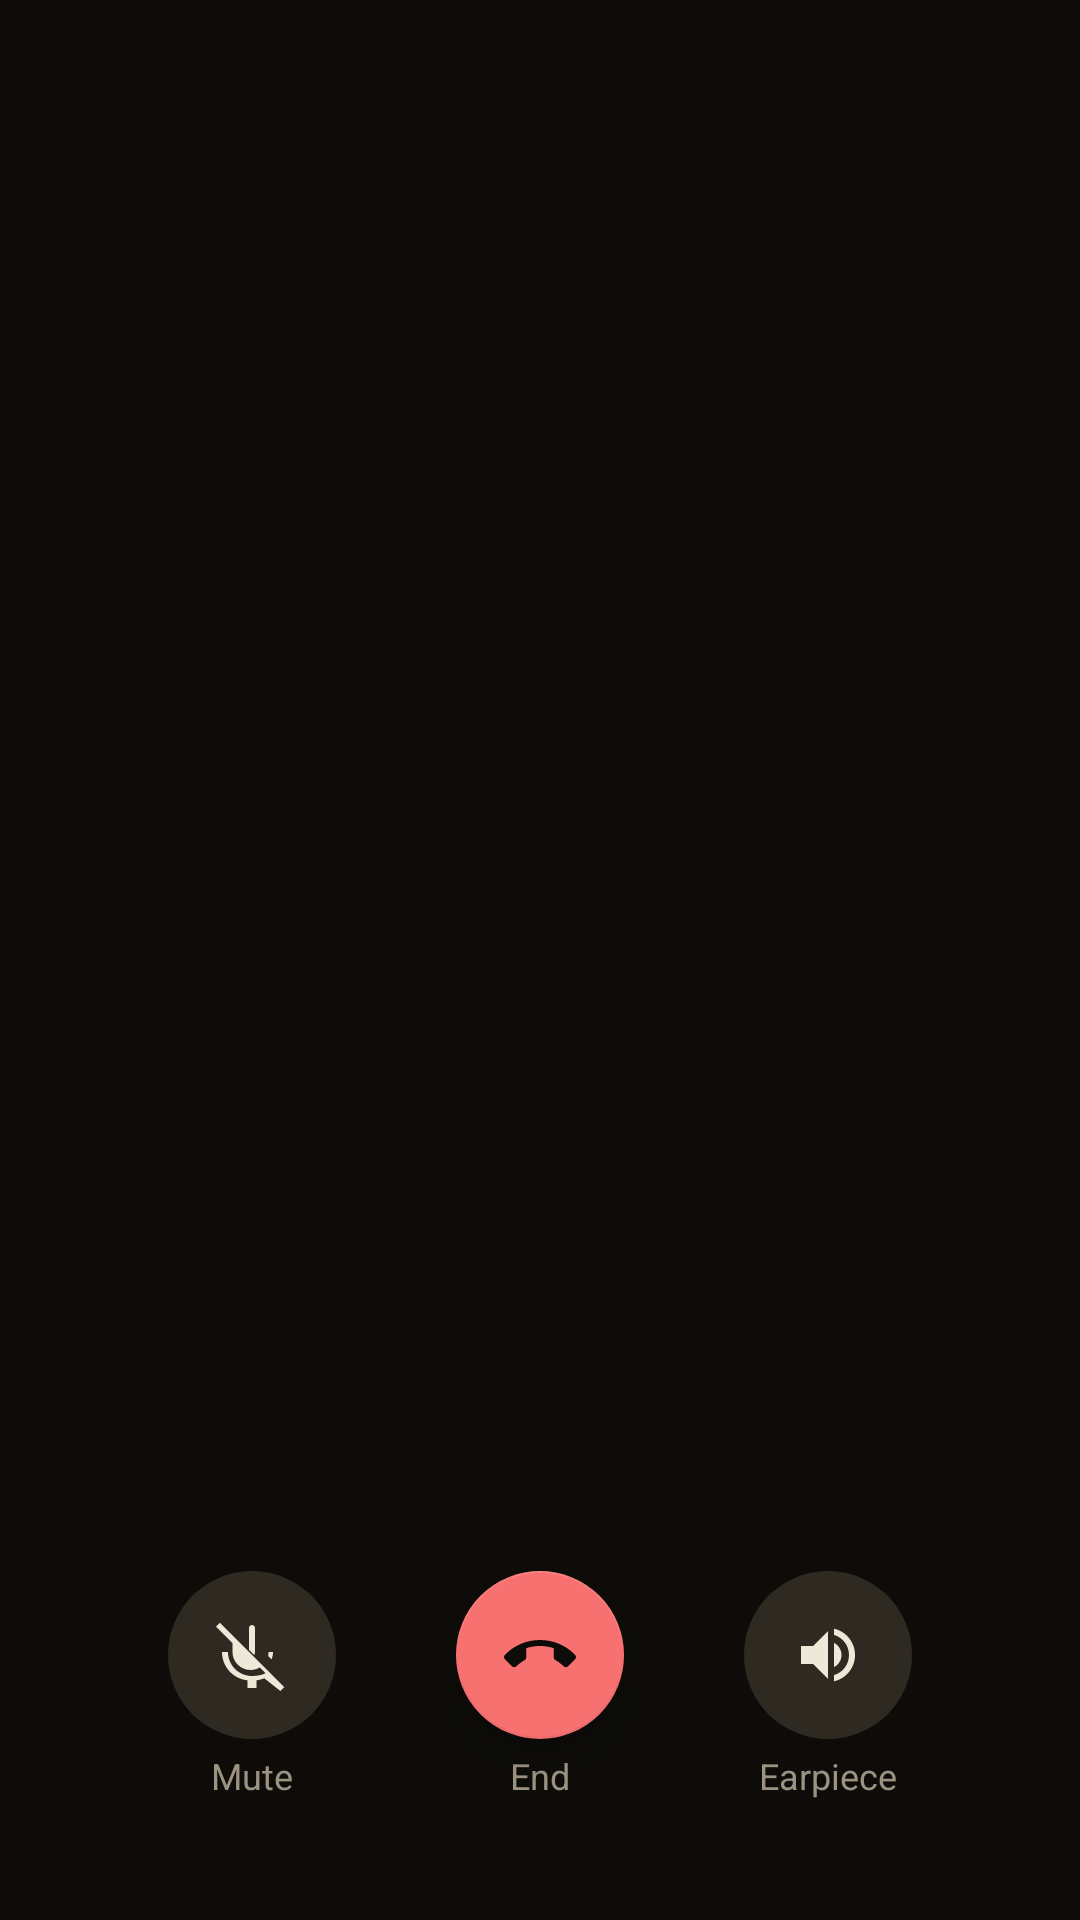

The Android layout XML behind this screen, and the referenced resources:
<!-- AndroidManifest.xml: application theme Theme.VoIPInfotech -->
<!-- res/layout/activity_call.xml -->
<?xml version="1.0" encoding="utf-8"?>
<androidx.constraintlayout.widget.ConstraintLayout
    xmlns:android="http://schemas.android.com/apk/res/android"
    xmlns:app="http://schemas.android.com/apk/res-auto"
    android:layout_width="match_parent"
    android:layout_height="match_parent"
    android:background="@color/brand_dark">

    
    <TextView
        android:id="@+id/tv_remote"
        android:layout_width="0dp"
        android:layout_height="wrap_content"
        android:layout_marginTop="80dp"
        android:gravity="center"
        android:textColor="@color/text_primary"
        android:textSize="28sp"
        android:textStyle="bold"
        app:layout_constraintTop_toTopOf="parent"
        app:layout_constraintStart_toStartOf="parent"
        app:layout_constraintEnd_toEndOf="parent" />

    <TextView
        android:id="@+id/tv_status"
        android:layout_width="0dp"
        android:layout_height="wrap_content"
        android:layout_marginTop="8dp"
        android:gravity="center"
        android:textColor="@color/text_secondary"
        android:textSize="16sp"
        app:layout_constraintTop_toBottomOf="@+id/tv_remote"
        app:layout_constraintStart_toStartOf="parent"
        app:layout_constraintEnd_toEndOf="parent" />

    <TextView
        android:id="@+id/tv_duration"
        android:layout_width="0dp"
        android:layout_height="wrap_content"
        android:layout_marginTop="12dp"
        android:gravity="center"
        android:textColor="@color/amber"
        android:textSize="20sp"
        android:fontFamily="monospace"
        app:layout_constraintTop_toBottomOf="@+id/tv_status"
        app:layout_constraintStart_toStartOf="parent"
        app:layout_constraintEnd_toEndOf="parent" />

    
    <LinearLayout
        android:id="@+id/actions_row"
        android:layout_width="0dp"
        android:layout_height="wrap_content"
        android:orientation="horizontal"
        android:gravity="center"
        android:layout_marginBottom="40dp"
        app:layout_constraintBottom_toBottomOf="parent"
        app:layout_constraintStart_toStartOf="parent"
        app:layout_constraintEnd_toEndOf="parent">

        
        <LinearLayout
            android:layout_width="80dp"
            android:layout_height="wrap_content"
            android:orientation="vertical"
            android:gravity="center">
            <ImageButton
                android:id="@+id/btn_mute"
                android:layout_width="56dp"
                android:layout_height="56dp"
                android:src="@drawable/ic_mic_off"
                android:background="@drawable/circle_button_bg"
                android:padding="14dp"
                android:tint="@color/text_primary"
                android:contentDescription="Mute" />
            <TextView
                android:id="@+id/tv_mute_label"
                android:layout_width="wrap_content"
                android:layout_height="wrap_content"
                android:text="Mute"
                android:textColor="@color/text_secondary"
                android:textSize="12sp"
                android:layout_marginTop="4dp" />
        </LinearLayout>

        
        <LinearLayout
            android:layout_width="80dp"
            android:layout_height="wrap_content"
            android:orientation="vertical"
            android:gravity="center"
            android:layout_marginHorizontal="16dp">
            <com.google.android.material.floatingactionbutton.FloatingActionButton
                android:id="@+id/btn_hangup"
                android:layout_width="wrap_content"
                android:layout_height="wrap_content"
                android:src="@drawable/ic_call_end"
                android:contentDescription="Hang up"
                app:backgroundTint="@color/red"
                app:fabSize="normal" />
            <TextView
                android:layout_width="wrap_content"
                android:layout_height="wrap_content"
                android:text="End"
                android:textColor="@color/text_secondary"
                android:textSize="12sp"
                android:layout_marginTop="4dp" />
        </LinearLayout>

        
        <LinearLayout
            android:layout_width="80dp"
            android:layout_height="wrap_content"
            android:orientation="vertical"
            android:gravity="center">
            <ImageButton
                android:id="@+id/btn_speaker"
                android:layout_width="56dp"
                android:layout_height="56dp"
                android:src="@drawable/ic_volume_up"
                android:background="@drawable/circle_button_bg"
                android:padding="14dp"
                android:tint="@color/text_primary"
                android:contentDescription="Speaker" />
            <TextView
                android:id="@+id/tv_speaker_label"
                android:layout_width="wrap_content"
                android:layout_height="wrap_content"
                android:text="Earpiece"
                android:textColor="@color/text_secondary"
                android:textSize="12sp"
                android:layout_marginTop="4dp" />
        </LinearLayout>

    </LinearLayout>

</androidx.constraintlayout.widget.ConstraintLayout>
<!-- resources referenced by this layout -->
<resources>
  <color name="amber">#F5A623</color>
  <color name="brand_dark">#0D0C09</color>
  <color name="red">#F87171</color>
  <color name="text_primary">#EDE8D8</color>
  <color name="text_secondary">#9B9282</color>
  <!-- drawable circle_button_bg (drawable) -->
  <?xml version="1.0" encoding="utf-8"?>
  <shape xmlns:android="http://schemas.android.com/apk/res/android"
      android:shape="oval">
      <solid android:color="#2E2A22" />
      <size android:width="56dp" android:height="56dp" />
  </shape>
  <!-- drawable ic_call_end (drawable) -->
  <?xml version="1.0" encoding="utf-8"?>
  <vector xmlns:android="http://schemas.android.com/apk/res/android"
      android:width="24dp"
      android:height="24dp"
      android:viewportWidth="24"
      android:viewportHeight="24">
      <path
          android:fillColor="@android:color/white"
          android:pathData="M12,9c-1.6,0-3.15,0.25-4.6,0.72V12.82c0,0.39-0.23,0.74-0.56,0.9C5.78,14.37 4.9,15.03 4.11,15.78c-0.2,0.19-0.45,0.29-0.72,0.29 -0.28,0-0.53-0.11-0.71-0.29L0.29,13.39C0.11,13.2 0,12.95 0,12.68c0-0.28 0.11-0.53 0.29-0.71C3.34,8.78 7.46,7 12,7s8.66,1.78 11.71,4.97C23.89,12.15 24,12.4 24,12.68c0,0.27-0.11,0.52-0.29,0.71l-2.38,2.38c-0.19,0.19-0.44,0.29-0.72,0.29 -0.27,0-0.52-0.1-0.71-0.29 -0.79-0.75-1.67-1.41-2.73-2.06C16.84,13.56 16.6,13.21 16.6,12.82V9.72C15.15,9.25 13.6,9 12,9z"/>
  </vector>
  <!-- drawable ic_mic_off (drawable) -->
  <?xml version="1.0" encoding="utf-8"?>
  <vector xmlns:android="http://schemas.android.com/apk/res/android"
      android:width="24dp"
      android:height="24dp"
      android:viewportWidth="24"
      android:viewportHeight="24">
      <path android:fillColor="@android:color/white"
          android:pathData="M19,11c0,0.9-0.2,1.72-0.5,2.49l-1.08-1.08C17.47,11.96 17.5,11.49 17.5,11H19zM12,14.98c-2.19,0-3.98-1.79-3.98-3.98L8.01,9.08L5.49,6.56C5.49,6.71 5.5,6.85 5.5,7v4c0,3.31 2.69,6 6,6 1.14,0 2.19-0.32 3.09-0.86l-1.47-1.47C12.76,14.94 12.39,14.98 12,14.98zM11.01,3.01c0.01-0.55 0.46-1.01 1.01-1 0.55,0.01 1,0.45 1,1L13,11c0,0.37-0.09,0.72-0.25,1.03L11,10.28L11.01,3.01zM1.27,1.27L0,2.54l5.5,5.5v0.96L5.5,11c0,3.31 2.69,6 6,6 1.14,0 2.19-0.32 3.09-0.86l1.9,1.9C15.63,18.59 13.88,19 12,19c-4.42,0-8-3.58-8-8H2c0,4.91 3.72,8.97 8.5,9.44V23h3v-2.56c0.91-0.09 1.78-0.33 2.59-0.69L21.46,24 22.73,22.73 1.27,1.27z"/>
  </vector>
  <!-- drawable ic_volume_up (drawable) -->
  <?xml version="1.0" encoding="utf-8"?>
  <vector xmlns:android="http://schemas.android.com/apk/res/android"
      android:width="24dp"
      android:height="24dp"
      android:viewportWidth="24"
      android:viewportHeight="24">
      <path android:fillColor="@android:color/white"
          android:pathData="M3,9v6h4l5,5V4L7,9H3zM16.5,12c0-1.77-1.02-3.29-2.5-4.03v8.05c1.48-0.73 2.5-2.25 2.5-4.02zM14,3.23v2.06c2.89,0.86 5,3.54 5,6.71s-2.11,5.85-5,6.71v2.06c4.01-0.91 7-4.49 7-8.77s-2.99-7.86-7-8.77z"/>
  </vector>
  <style name="Theme.VoIPInfotech" parent="Theme.MaterialComponents.DayNight.NoActionBar">
          <item name="colorPrimary">@color/amber</item>
          <item name="colorPrimaryVariant">@color/amber_dark</item>
          <item name="colorOnPrimary">@color/brand_dark</item>
          <item name="colorSecondary">@color/amber</item>
          <item name="colorOnSecondary">@color/brand_dark</item>
          <item name="android:colorBackground">@color/brand_dark</item>
          <item name="colorSurface">@color/surface</item>
          <item name="colorOnSurface">@color/text_primary</item>
          <item name="colorOnBackground">@color/text_primary</item>
          <item name="android:windowBackground">@color/brand_dark</item>
          <item name="android:statusBarColor">@color/brand_dark</item>
          <item name="android:navigationBarColor">@color/surface</item>
      </style>
  <color name="amber_dark">#D4860A</color>
  <color name="surface">#1C1916</color>
</resources>
